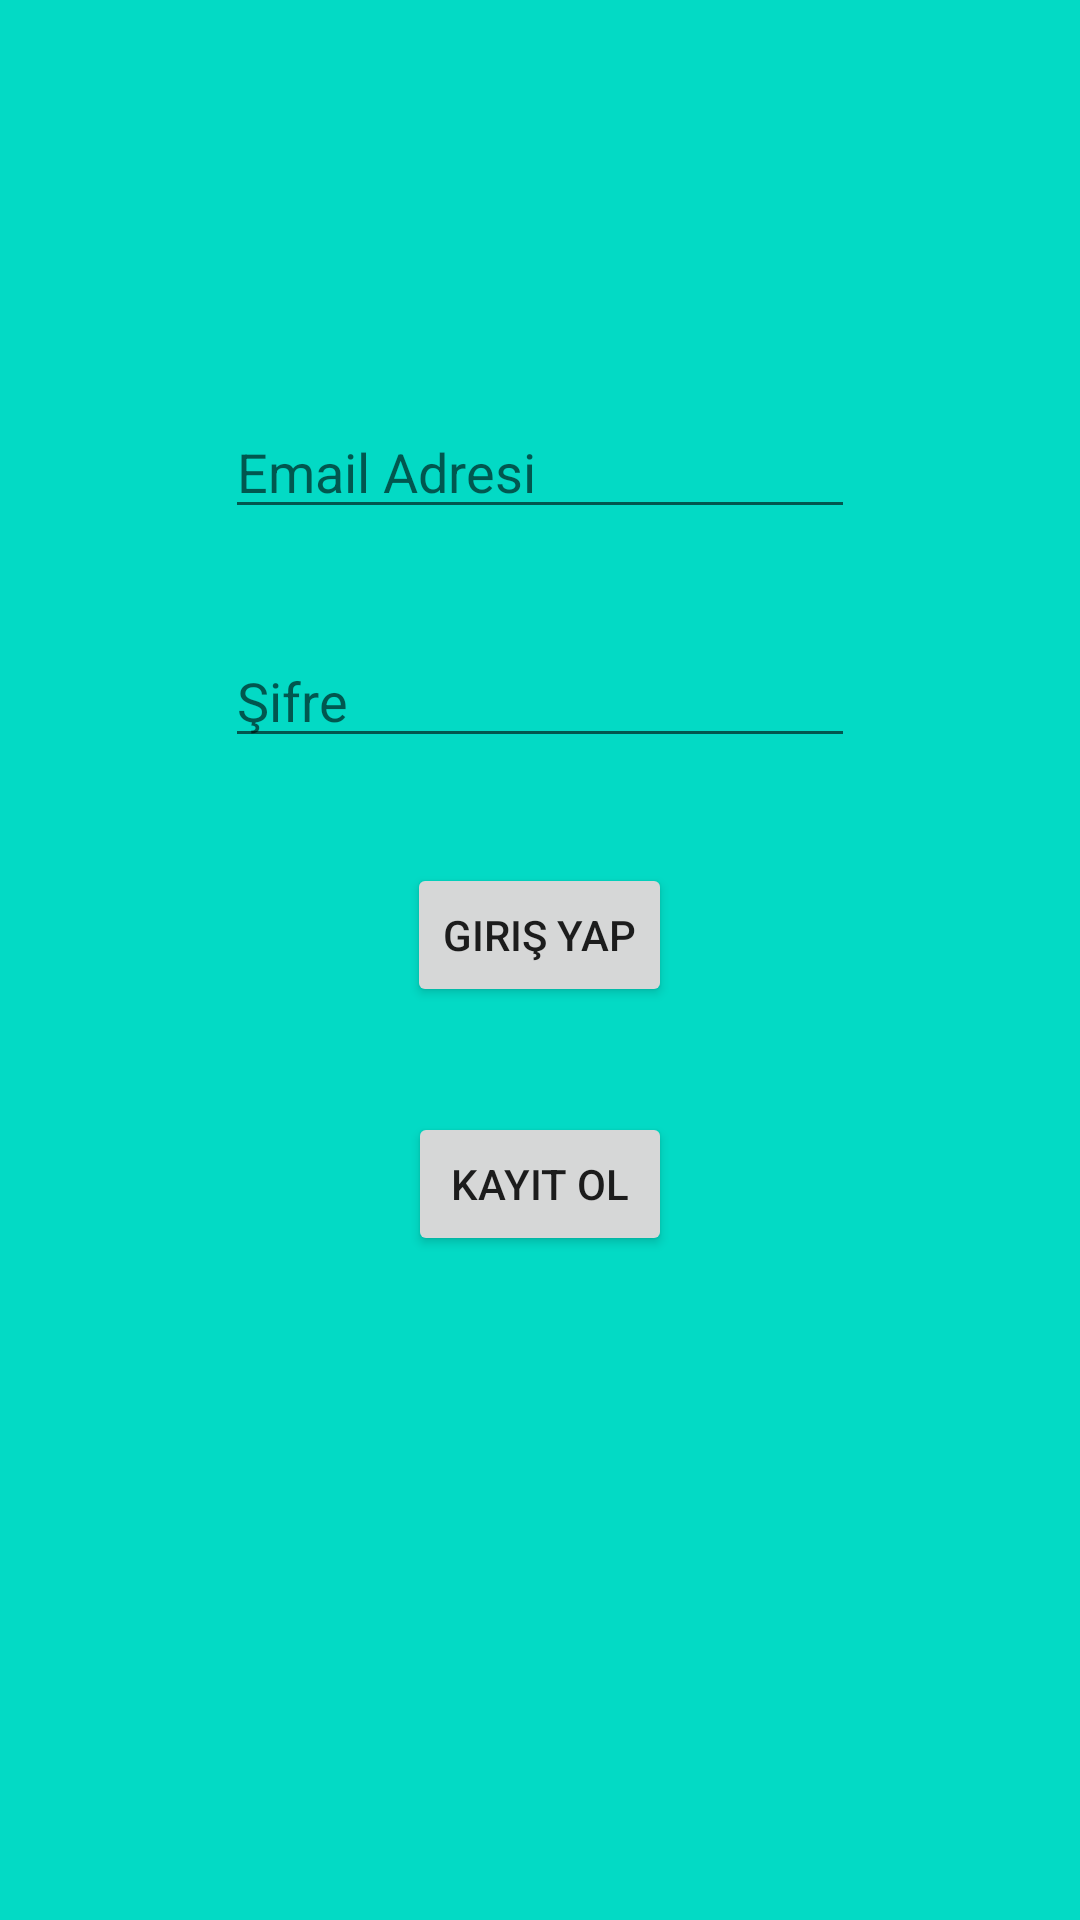

This screen was rendered from an Android layout file. Write that file and the resources it references.
<!-- AndroidManifest.xml: application theme Theme.AlzheimerKontrol -->
<!-- res/layout/activity_signup.xml -->
<?xml version="1.0" encoding="utf-8"?>
<RelativeLayout xmlns:android="http://schemas.android.com/apk/res/android"
    xmlns:app="http://schemas.android.com/apk/res-auto"
    xmlns:tools="http://schemas.android.com/tools"
    android:layout_width="match_parent"
    android:layout_height="match_parent"
    tools:context=".SignUpActivity"
    android:background="@color/teal_200">

    <ImageView
        android:id="@+id/imageView2"
        android:layout_width="wrap_content"
        android:layout_height="wrap_content"
        app:srcCompat="@drawable/logo"
        android:layout_centerHorizontal="true"
        android:layout_marginTop="100dp"/>

    <EditText
        android:id="@+id/emailText"
        android:layout_width="wrap_content"
        android:layout_height="wrap_content"
        android:ems="10"
        android:hint="Email Adresi"
        android:inputType="textPersonName"
        android:layout_below="@id/imageView2"
        android:layout_marginTop="35dp"
        android:layout_centerHorizontal="true"
        tools:ignore="MissingConstraints" />

    <EditText
        android:id="@+id/passwordText"
        android:layout_width="wrap_content"
        android:layout_height="wrap_content"
        android:ems="10"
        android:hint="Şifre"
        android:inputType="textPassword"
        android:layout_below="@id/emailText"
        android:layout_marginTop="35dp"
        android:layout_centerHorizontal="true"
        tools:ignore="MissingConstraints" />

    <Button
        android:id="@+id/signIn"
        android:layout_width="wrap_content"
        android:layout_height="wrap_content"
        android:onClick="signInClicked"
        android:text="Giriş Yap"
        android:layout_below="@id/passwordText"
        android:layout_marginTop="35dp"
        android:layout_marginLeft="50dp"
        android:layout_centerHorizontal="true"/>

    <Button
        android:id="@+id/signUp"
        android:layout_width="wrap_content"
        android:layout_height="wrap_content"
        android:onClick="signUpClicked"
        android:text="Kayıt Ol"
        android:layout_below="@+id/signIn"
        android:layout_marginTop="35dp"
        android:layout_centerHorizontal="true"/>


</RelativeLayout>
<!-- resources referenced by this layout -->
<resources>
  <color name="teal_200">#FF03DAC5</color>
  <style name="Theme.AlzheimerKontrol" parent="Theme.MaterialComponents.DayNight.DarkActionBar">
          
          <item name="colorPrimary">@color/purple_500</item>
          <item name="colorPrimaryVariant">@color/purple_700</item>
          <item name="colorOnPrimary">@color/white</item>
          
          <item name="colorSecondary">@color/teal_200</item>
          <item name="colorSecondaryVariant">@color/teal_700</item>
          <item name="colorOnSecondary">@color/black</item>
          
          <item name="android:statusBarColor" tools:targetApi="l">?attr/colorPrimaryVariant</item>
          
      </style>
  <color name="purple_500">#FF6200EE</color>
  <color name="purple_700">#FF3700B3</color>
  <color name="white">#FFFFFF</color>
  <color name="teal_700">#FF018786</color>
  <color name="black">#000000</color>
</resources>
